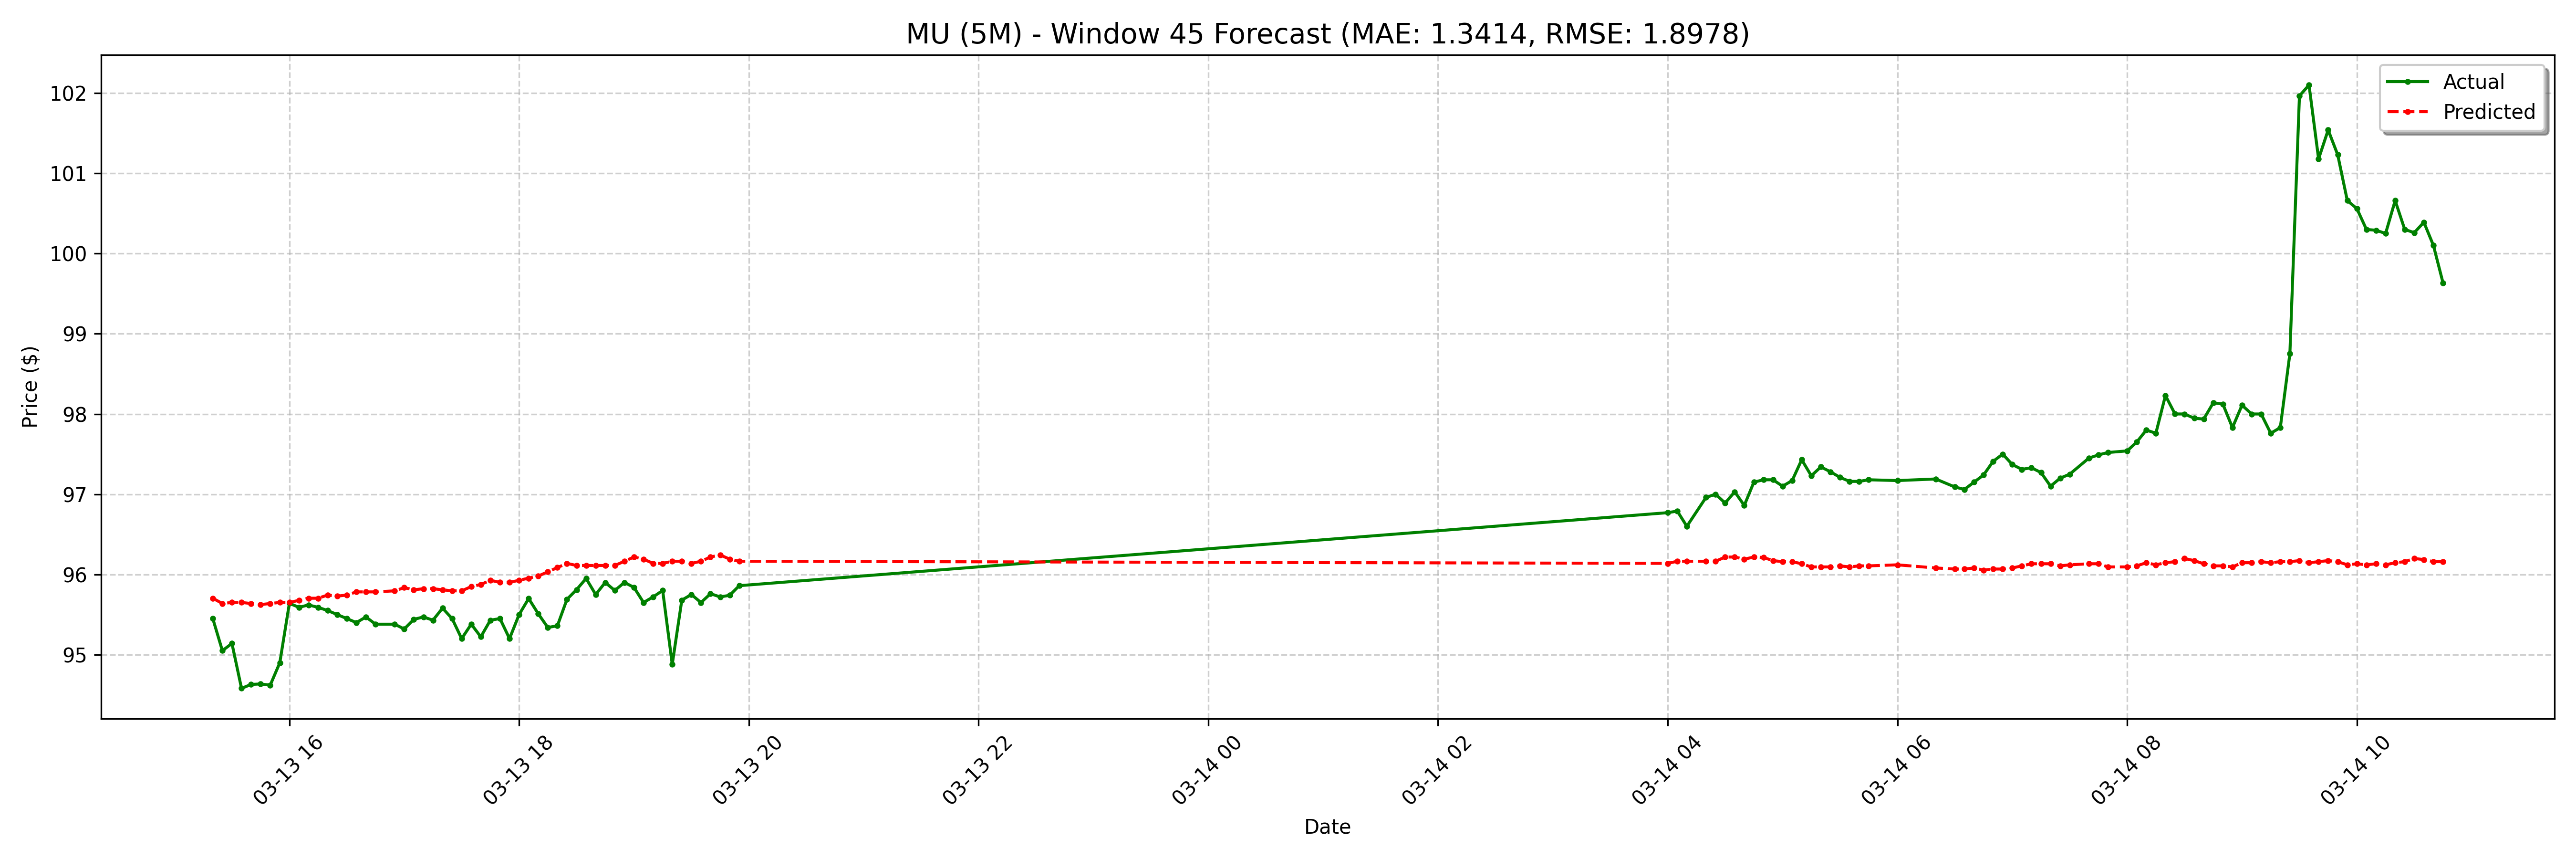

Source data for this figure (header and first rows):
date, actual, forecast
2025-03-13 15:20:00-04:00, 95.45, 95.7
2025-03-13 15:25:00-04:00, 95.05, 95.64
2025-03-13 15:30:00-04:00, 95.14, 95.65
2025-03-13 15:35:00-04:00, 94.58, 95.65
2025-03-13 15:40:00-04:00, 94.63, 95.64
2025-03-13 15:45:00-04:00, 94.64, 95.62
2025-03-13 15:50:00-04:00, 94.62, 95.64
2025-03-13 15:55:00-04:00, 94.9, 95.65
2025-03-13 16:00:00-04:00, 95.64, 95.65
2025-03-13 16:05:00-04:00, 95.59, 95.68
2025-03-13 16:10:00-04:00, 95.62, 95.7
2025-03-13 16:15:00-04:00, 95.59, 95.7
2025-03-13 16:20:00-04:00, 95.55, 95.74
2025-03-13 16:25:00-04:00, 95.5, 95.73
2025-03-13 16:30:00-04:00, 95.45, 95.74
2025-03-13 16:35:00-04:00, 95.4, 95.78
2025-03-13 16:40:00-04:00, 95.47, 95.78
2025-03-13 16:45:00-04:00, 95.38, 95.78
2025-03-13 16:55:00-04:00, 95.38, 95.8
2025-03-13 17:00:00-04:00, 95.32, 95.84
2025-03-13 17:05:00-04:00, 95.44, 95.81
2025-03-13 17:10:00-04:00, 95.47, 95.82
2025-03-13 17:15:00-04:00, 95.43, 95.82
2025-03-13 17:20:00-04:00, 95.58, 95.81
2025-03-13 17:25:00-04:00, 95.45, 95.8
2025-03-13 17:30:00-04:00, 95.2, 95.8
2025-03-13 17:35:00-04:00, 95.38, 95.85
2025-03-13 17:40:00-04:00, 95.22, 95.87
2025-03-13 17:45:00-04:00, 95.43, 95.93
2025-03-13 17:50:00-04:00, 95.45, 95.9
2025-03-13 17:55:00-04:00, 95.2, 95.9
2025-03-13 18:00:00-04:00, 95.5, 95.93
2025-03-13 18:05:00-04:00, 95.7, 95.95
2025-03-13 18:10:00-04:00, 95.51, 95.98
2025-03-13 18:15:00-04:00, 95.34, 96.03
2025-03-13 18:20:00-04:00, 95.36, 96.09
2025-03-13 18:25:00-04:00, 95.69, 96.14
2025-03-13 18:30:00-04:00, 95.81, 96.11
2025-03-13 18:35:00-04:00, 95.95, 96.11
2025-03-13 18:40:00-04:00, 95.75, 96.11
2025-03-13 18:45:00-04:00, 95.9, 96.11
2025-03-13 18:50:00-04:00, 95.8, 96.11
2025-03-13 18:55:00-04:00, 95.9, 96.16
2025-03-13 19:00:00-04:00, 95.84, 96.22
2025-03-13 19:05:00-04:00, 95.65, 96.19
2025-03-13 19:10:00-04:00, 95.72, 96.14
2025-03-13 19:15:00-04:00, 95.8, 96.14
2025-03-13 19:20:00-04:00, 94.88, 96.16
2025-03-13 19:25:00-04:00, 95.68, 96.16
2025-03-13 19:30:00-04:00, 95.75, 96.14
2025-03-13 19:35:00-04:00, 95.65, 96.16
2025-03-13 19:40:00-04:00, 95.76, 96.22
2025-03-13 19:45:00-04:00, 95.72, 96.24
2025-03-13 19:50:00-04:00, 95.74, 96.19
2025-03-13 19:55:00-04:00, 95.86, 96.16
2025-03-14 04:00:00-04:00, 96.77, 96.14
2025-03-14 04:05:00-04:00, 96.79, 96.16
2025-03-14 04:10:00-04:00, 96.6, 96.16
2025-03-14 04:20:00-04:00, 96.96, 96.16
2025-03-14 04:25:00-04:00, 97.0, 96.16
... 68 more rows
